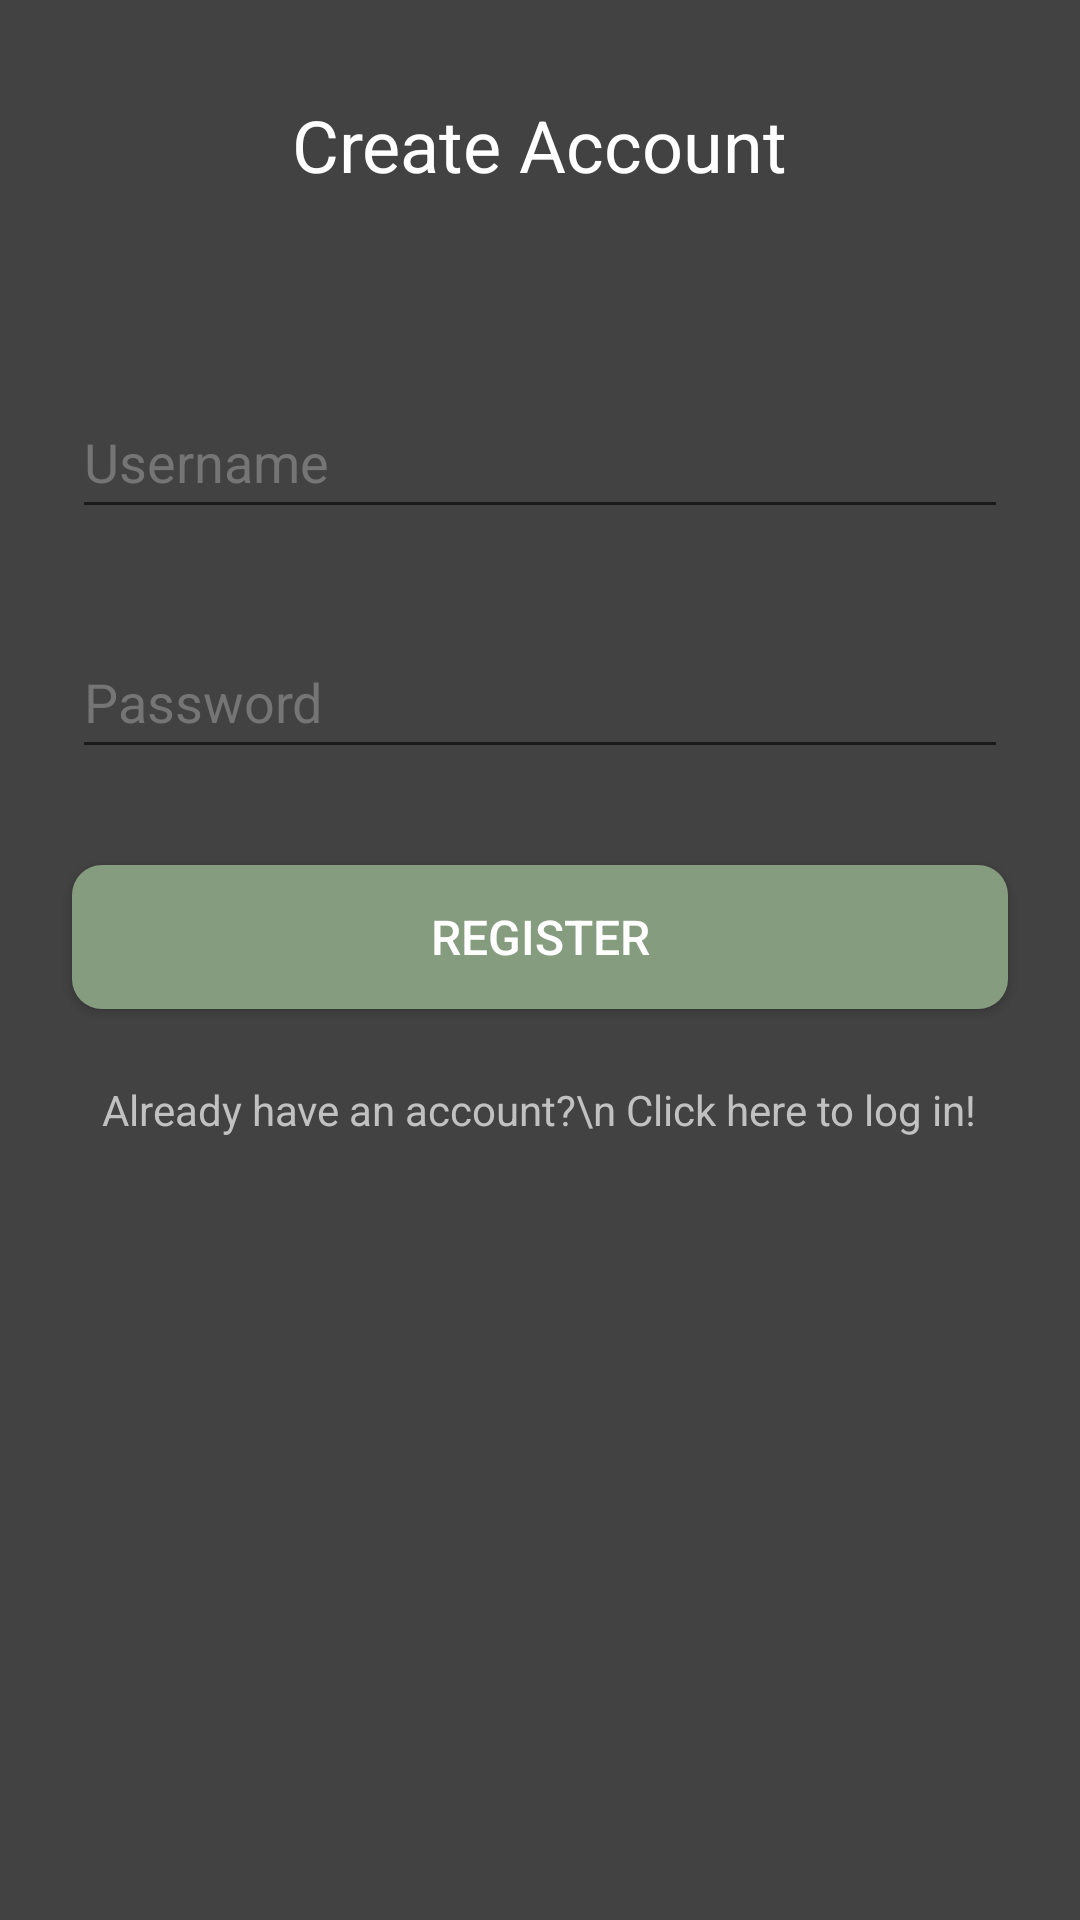

Here is an Android app screen rendered from its layout file. Give the layout XML and the strings, colors and styles it references.
<!-- AndroidManifest.xml: application theme Theme.QuizPatternsAndFrameworks -->
<!-- res/layout/activity_register.xml -->
<?xml version="1.0" encoding="utf-8"?>
<androidx.constraintlayout.widget.ConstraintLayout xmlns:android="http://schemas.android.com/apk/res/android"
    xmlns:app="http://schemas.android.com/apk/res-auto"
    xmlns:tools="http://schemas.android.com/tools"
    android:layout_width="match_parent"
    android:layout_height="match_parent"
    android:background="@color/cardview_dark_background"
    tools:context="de.semesterprojekt.paf_android_quiz_client.RegisterActivity">

    <TextView
        android:id="@+id/tv_loginLink"
        android:layout_width="wrap_content"
        android:layout_height="wrap_content"
        android:layout_marginTop="24dp"
        android:text="Already have an account?\n Click here to log in!"
        android:textAlignment="center"
        android:textColor="@color/gray_light"
        android:tooltipText="Click here to log in"
        app:layout_constraintEnd_toEndOf="parent"
        app:layout_constraintHorizontal_bias="0.498"
        app:layout_constraintStart_toStartOf="parent"
        app:layout_constraintTop_toBottomOf="@+id/btn_register" />

    <EditText
        android:id="@+id/et_username"
        android:layout_width="0dp"
        android:layout_height="wrap_content"
        android:layout_marginStart="24dp"
        android:layout_marginTop="64dp"
        android:layout_marginEnd="24dp"
        android:ems="10"
        android:hint="@string/et_username"
        android:inputType="textPersonName"
        android:minHeight="48dp"
        android:textColor="@color/white"
        android:textColorHint="#757575"
        app:layout_constraintEnd_toEndOf="parent"
        app:layout_constraintStart_toStartOf="parent"
        app:layout_constraintTop_toBottomOf="@+id/textView2" />

    <EditText
        android:id="@+id/et_password"
        android:layout_width="0dp"
        android:layout_height="wrap_content"
        android:layout_marginStart="24dp"
        android:layout_marginTop="32dp"
        android:layout_marginEnd="24dp"
        android:ems="10"
        android:hint="@string/et_password"
        android:inputType="textPassword"
        android:minHeight="48dp"
        android:textColor="@color/white"
        android:textColorHint="#757575"
        app:layout_constraintEnd_toEndOf="parent"
        app:layout_constraintStart_toStartOf="parent"
        app:layout_constraintTop_toBottomOf="@+id/et_username" />

    <androidx.appcompat.widget.AppCompatButton
        android:id="@+id/btn_register"
        android:layout_width="0dp"
        android:layout_height="wrap_content"
        android:layout_marginStart="24dp"
        android:layout_marginTop="32dp"
        android:layout_marginEnd="24dp"
        android:background="@drawable/btn_rounded_corner_default"
        android:text="@string/btn_register"
        android:textSize="16sp"
        android:textColor="@color/white"
        app:layout_constraintEnd_toEndOf="parent"
        app:layout_constraintStart_toStartOf="parent"
        app:layout_constraintTop_toBottomOf="@+id/et_password" />

    <TextView
        android:id="@+id/textView2"
        android:layout_width="wrap_content"
        android:layout_height="wrap_content"
        android:layout_marginTop="32dp"
        android:text="@string/tv_register_headline"
        android:textColor="@color/white"
        android:textSize="24sp"
        app:layout_constraintEnd_toEndOf="parent"
        app:layout_constraintStart_toStartOf="parent"
        app:layout_constraintTop_toTopOf="parent" />
</androidx.constraintlayout.widget.ConstraintLayout>
<!-- resources referenced by this layout -->
<resources>
  <color name="gray_light">#c1c1c1</color>
  <color name="white">#FFFFFFFF</color>
  <!-- drawable btn_rounded_corner_default (drawable) -->
  <?xml version="1.0" encoding="utf-8"?>
  <shape android:shape="rectangle"
      xmlns:android="http://schemas.android.com/apk/res/android">
      <corners android:radius="10dp" />
      <padding android:left="10dp" android:right="10dp" android:top="10dp" android:bottom="10dp"/>
      <solid android:color="@color/green_logo" />
  </shape>
  <string name="btn_register">Register</string>
  <string name="et_password">Password</string>
  <string name="et_username">Username</string>
  <string name="tv_register_headline">Create Account</string>
  <style name="Theme.QuizPatternsAndFrameworks" parent="Theme.MaterialComponents.DayNight.DarkActionBar">
          
          <item name="colorPrimary">@color/green_logo</item>
          <item name="colorPrimaryVariant">@color/teal_900</item>
          <item name="colorOnPrimary">@color/white</item>
          
          <item name="colorSecondary">@color/green_light_logo</item>
          <item name="colorSecondaryVariant">@color/purple_700</item>
          <item name="colorOnSecondary">@color/white</item>
          
          <item name="android:statusBarColor" tools:targetApi="l">?attr/colorPrimaryVariant</item>
          
      </style>
  <color name="green_logo">#869c7f</color>
  <color name="teal_900">#004D40</color>
  <color name="green_light_logo">#b8c2b5</color>
  <color name="purple_700">#FF3700B3</color>
</resources>
